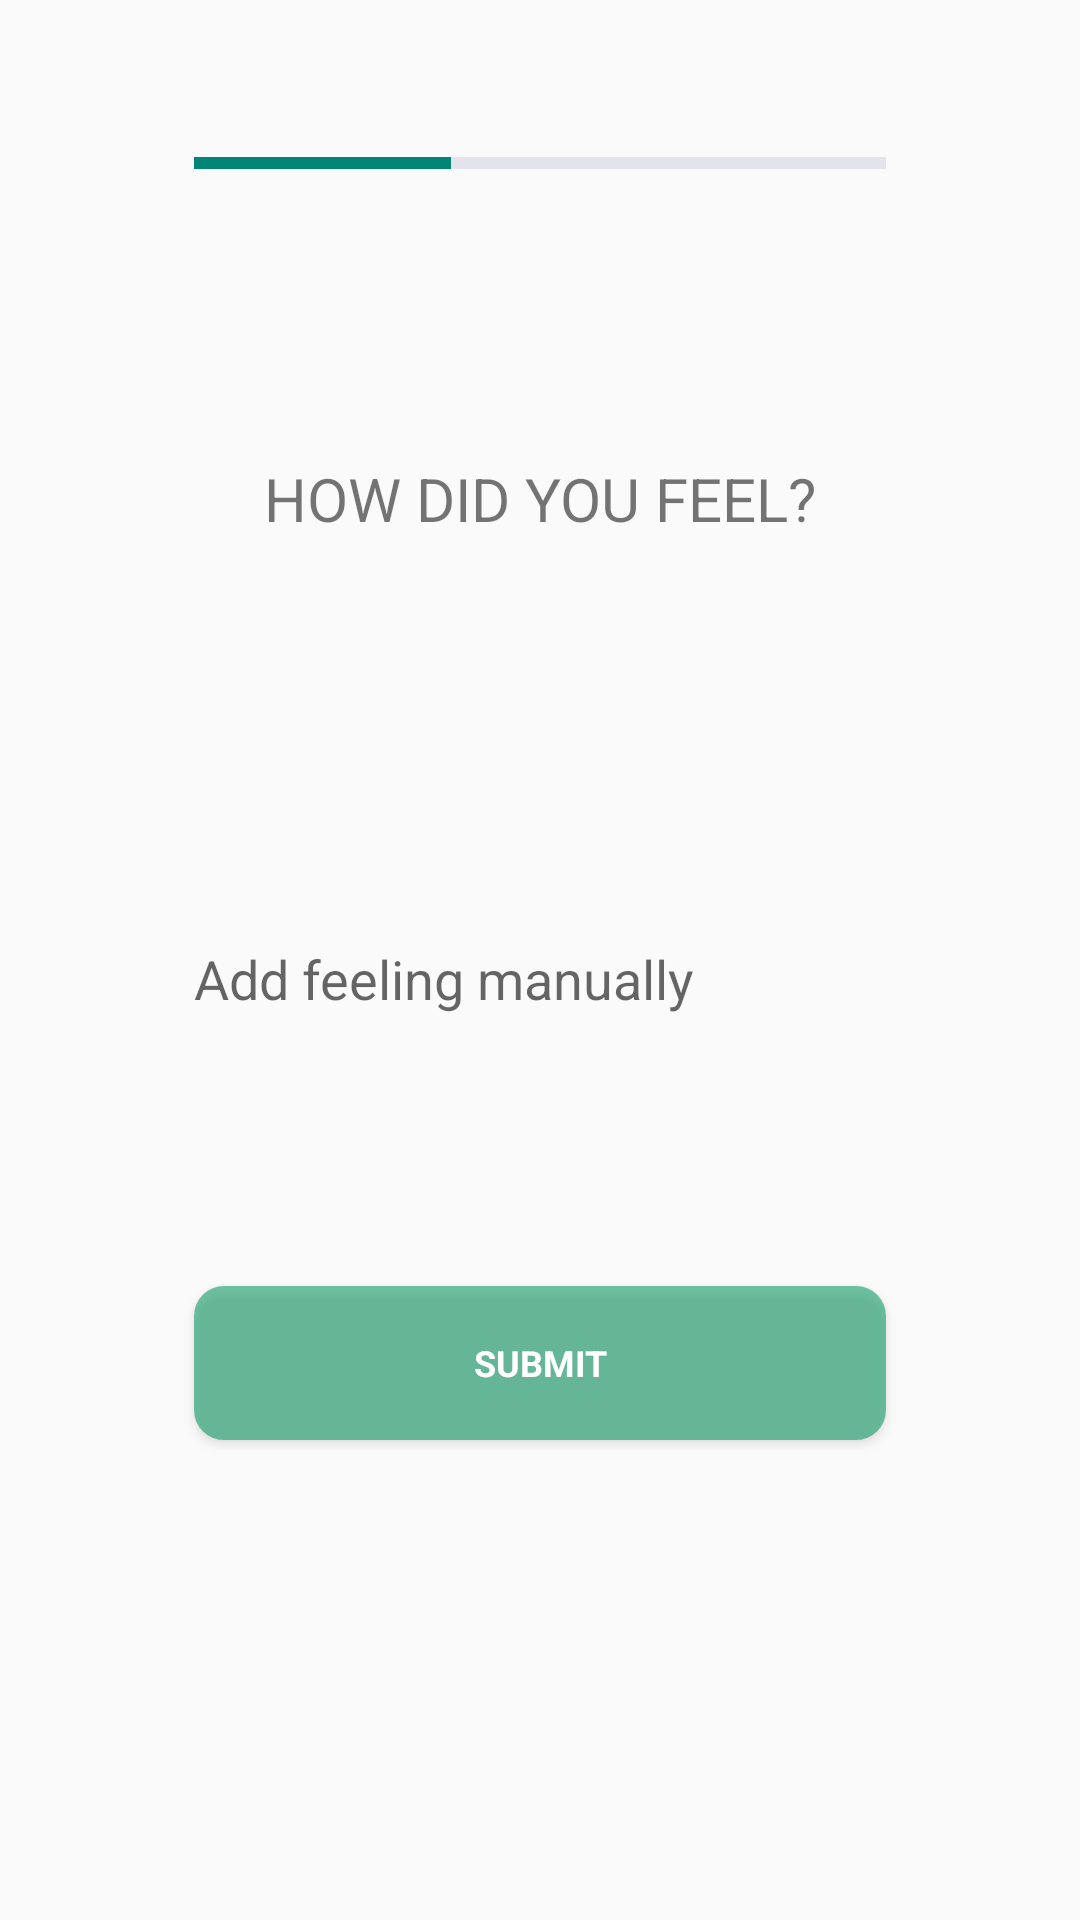

Reconstruct the res/layout file that produces this screen, plus the resources it refers to.
<!-- AndroidManifest.xml: application theme Theme.AppCompat.Light.NoActionBar -->
<!-- res/layout/fragment_feelings_manual.xml -->
<?xml version="1.0" encoding="utf-8"?>
<androidx.constraintlayout.widget.ConstraintLayout xmlns:android="http://schemas.android.com/apk/res/android"
    xmlns:app="http://schemas.android.com/apk/res-auto"
    xmlns:tools="http://schemas.android.com/tools"
    android:layout_width="match_parent"
    android:layout_height="match_parent"
    tools:context="ui.activitiesManual.ActivitiesManualFragment">


    <TextView
        android:id="@+id/txtFeelingManual"
        android:layout_width="0dp"
        android:layout_height="0dp"
        android:gravity="center"
        android:text="How did you feel?"
        android:textAllCaps="true"
        android:textSize="20sp"
        app:layout_constraintBottom_toTopOf="@+id/guideline2_v"
        app:layout_constraintEnd_toStartOf="@+id/guideline4_h"
        app:layout_constraintStart_toStartOf="@+id/guideline1_h"
        app:layout_constraintTop_toTopOf="@+id/guideline1_v" />

    <Button
        android:id="@+id/btnSubmitFeelingsM"
        style="@style/buttonStyle"
        android:layout_width="0dp"
        android:layout_height="0dp"
        android:background="@drawable/button"
        android:text="Submit"

        android:textAllCaps="true"
        app:layout_constraintBottom_toTopOf="@id/guideline3_v"
        app:layout_constraintDimensionRatio="4.5:1"
        app:layout_constraintEnd_toStartOf="@+id/guideline4_h"
        app:layout_constraintHorizontal_bias="0.0"
        app:layout_constraintStart_toStartOf="@+id/guideline1_h"/>

    <EditText
        android:id="@+id/addFeelingManual_editText"
        android:layout_width="0dp"
        android:layout_height="0dp"

        android:background="@null"
        android:hint="Add feeling manually"


        android:inputType="textPersonName"

        app:layout_constraintEnd_toStartOf="@+id/guideline4_h"
        app:layout_constraintHorizontal_bias="0.0"
        app:layout_constraintStart_toEndOf="@+id/guideline1_h"
        app:layout_constraintTop_toBottomOf="@+id/txtFeelingManual"
        app:layout_constraintBottom_toTopOf="@+id/btnSubmitFeelingsM" />
    

    <ProgressBar
        android:id="@+id/pBarFeelingsM"
        style="?android:attr/progressBarStyleHorizontal"
        android:progress="37"

        android:progressBackgroundTint="@color/lightPurpel"
        app:layout_constraintBottom_toTopOf="@+id/guideline1_v"
        app:layout_constraintEnd_toStartOf="@+id/guideline4_h"
        app:layout_constraintHorizontal_bias="0.0"
        app:layout_constraintStart_toStartOf="@+id/guideline1_h"
        android:layout_width="0dp"
        android:layout_height="0dp"
        app:layout_constraintTop_toTopOf="parent"
        tools:layout_editor_absoluteX="0dp"
        tools:layout_editor_absoluteY="0dp"  />

    <androidx.constraintlayout.widget.Guideline
        android:id="@+id/guideline1_v"
        android:layout_width="wrap_content"
        android:layout_height="wrap_content"
        android:orientation="horizontal"
        app:layout_constraintGuide_percent="0.17" />

    <androidx.constraintlayout.widget.Guideline
        android:id="@+id/guideline2_v"
        android:layout_width="wrap_content"
        android:layout_height="wrap_content"
        android:orientation="horizontal"
        app:layout_constraintGuide_percent="0.35" />

    <androidx.constraintlayout.widget.Guideline
        android:id="@+id/guideline3_v"
        android:layout_width="wrap_content"
        android:layout_height="wrap_content"
        android:orientation="horizontal"
        app:layout_constraintGuide_percent="0.75" />

    <androidx.constraintlayout.widget.Guideline
        android:id="@+id/guideline1_h"
        android:layout_width="wrap_content"
        android:layout_height="wrap_content"
        android:orientation="vertical"
        app:layout_constraintGuide_percent="0.18" />

    <androidx.constraintlayout.widget.Guideline
        android:id="@+id/guideline2_h"
        android:layout_width="wrap_content"
        android:layout_height="wrap_content"
        android:orientation="vertical"
        app:layout_constraintGuide_percent="0.49" />

    <androidx.constraintlayout.widget.Guideline
        android:id="@+id/guideline3_h"
        android:layout_width="wrap_content"
        android:layout_height="wrap_content"
        android:orientation="vertical"
        app:layout_constraintGuide_percent="0.51" />

    <androidx.constraintlayout.widget.Guideline
        android:id="@+id/guideline4_h"
        android:layout_width="wrap_content"
        android:layout_height="wrap_content"
        android:orientation="vertical"
        app:layout_constraintGuide_percent="0.82" />


</androidx.constraintlayout.widget.ConstraintLayout>
<!-- resources referenced by this layout -->
<resources>
  <color name="lightPurpel">#9DA2BF</color>
  <!-- drawable button (drawable) -->
  <?xml version="1.0" encoding="utf-8"?>
  <shape xmlns:android="http://schemas.android.com/apk/res/android">
  
      
      <corners  android:radius="10dp"/>
  
      
      <solid android:color="#94119966"/>
  
  </shape>
  <style name="buttonStyle" parent="@android:style/Widget.Button.Small">
          <item name="android:textColor">#FFFFFF</item>
          <item name="android:textSize">12sp</item>
          <item name="android:textStyle">bold</item>
          <item name="android:gravity">center</item>
          <item name="textAllCaps">true</item>
      </style>
</resources>
